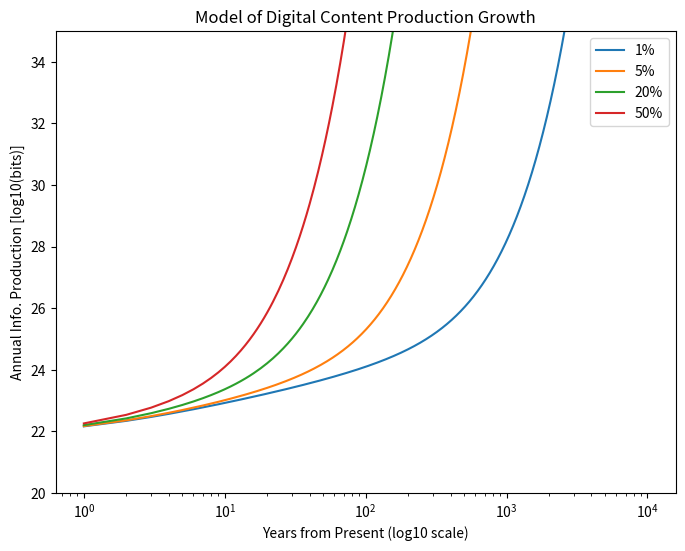
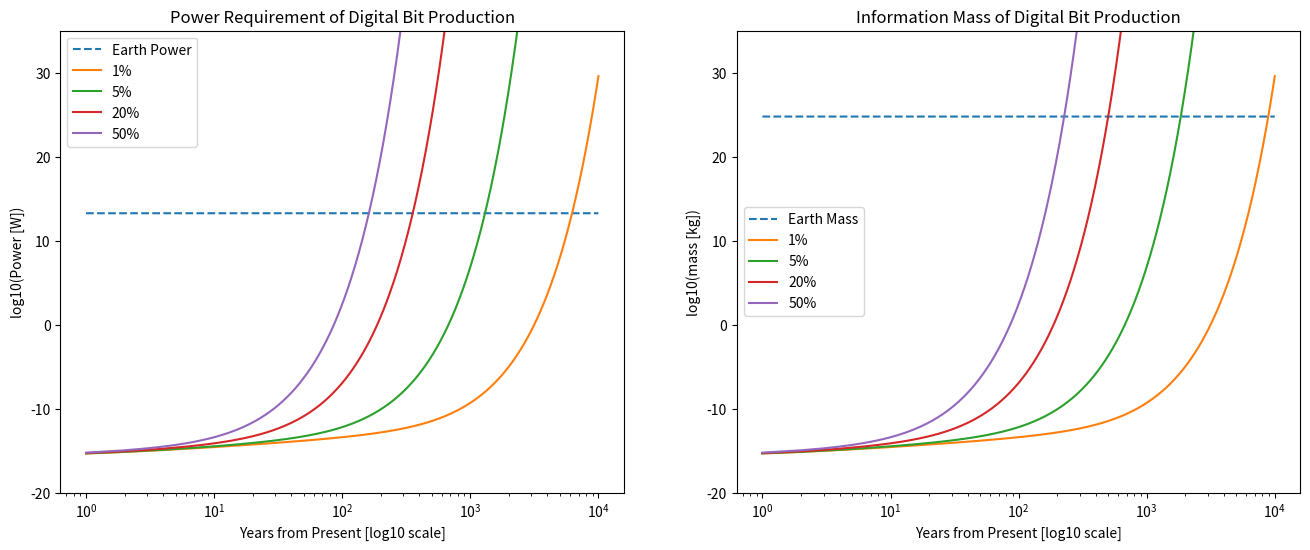

Python code for these plots, in order:
#!/usr/bin/env python
# coding: utf-8

# # The Information Catastrophe 
# 
# ## Synopsis (tl;dr)
# 
# 1. The rate of advancement in computing over the last 70 years is staggering, and begs the question of **limits**. 
# 2. The present rate of "digital content production" (**DCP**) is an estimated $2 \times 10^{19}$ **bits per day**.
# 3. There is a **physical dimension** to the size of a computational bit, and a theoretical lower limit.
# 4. There is an **energy requirement** to create one bit of information, and a theoretical lower limit.
# 5. There is a **mass-energy equivalence** principle (Vopson 2019).
# 6. The estimated current **growth rate** of DCP is "double digit", accounting for data being erased.
# 7. Assuming theoretical limits of computational efficiency, **how long until**:
#     * the energy requirements of DCP exceeds the present power requirement of the earth?
#     * the mass of DCP exceeds the mass of the earth?
# 

# ## The Growth Model
# 
# >"The total number of bits of information accumulated on the planet after $n$ years of $f\%$ growth:"
# 
# $$N_{bits}(n) = \frac{N_b}{f} \cdot \left( \left( f + 1  \right)^{n+1} -1 \right)$$

# In[1]:


import numpy as np
import matplotlib.pyplot as plt


# In[2]:


def bits_estimation(n, f=0.01, N_b=7.3E21):
    """
    Total number of bits of information accumulated on the planet after n years of f% growth.
    
    n   = number of years elapsed 
    f   = rate of growth of digital bit production (%, 0 --> 1)
    N_b = estimated current annual rate of digital bit production (7.3 x 10^21)
    
    Returns: annual information production as a bitrate, expressed as log10(bits/year)
    """
    try:
        bits = (N_b/f) * ((f + 1)**(n + 1) - 1)
        return np.log10(bits)
    except OverflowError as e:
        return np.nan


# In[3]:


years = list(range(1,10001))
growth_rates = [0.01, 0.05, 0.2, 0.5]


# In[4]:


fig, ax = plt.subplots(1, 1, figsize=(8, 6))
# evaluate a range of digital content growth rates
for f in growth_rates:
    bits = [bits_estimation(y, f) for y in years]
    ax.plot(years, bits, label=f'{100*f:.0f}%')

ax.set_title('Model of Digital Content Production Growth')
ax.set_xscale('log',base=10) 
# ax.set_yscale('log',base=10) 
ax.set_ylabel('Annual Info. Production [log10(bits)]')
ax.set_xlabel('Years from Present (log10 scale)')
ax.set_ylim(20, 35)
ax.legend()
plt.show()  


# ## The Energy Model
# 
# >"The total energy necessary to create all the digital information in a given n-th year, assuming $f\%$ year-on-year growth."
# 
# $$Q_{info}(n^{th}) = N_b \cdot k_B T \cdot ln(2) \cdot (f + 1)^n$$

# In[5]:


def power_requirement(n, f=0.01, N_b=7.3E21, T=300):
    """
    The total energy necessary to create all the digital information in a given n-th year, 
    assuming 𝑓% year-on-year growth.
    
    n   = nth year from current year
    f   = rate of growth of digital bit production (%, 0 --> 1)
    N_b = estimated current annual rate of digital bit production (7.3 x 10^21)
    k_B = Boltzmann constant (1.38064852 × 10-23 m2 kg s-2 K-1)
    T = temperature at which information is stored (assumed to be 300K in the study)
    """
    k_B = 1.38064852E-23 
    annual_seconds = 3.154E7   # number of seconds in a year
    
    try:
        energy = N_b * k_B * T * np.log(2) * (f + 1)**(n)
        return np.log10(energy / annual_seconds)
    except OverflowError as e:
        return np.nan
        


# ## The Information Mass Model
# 
# >"The total information mass accumulated on the planet after $n$ years of $f\%$ growth."
# 
# $$M_{info}(n) = N_b \cdot \frac{k_B T \cdot ln(2)}{f\cdot c^2} \cdot \left((f + 1)^{n+1} -1 \right)$$

# In[6]:


def mass_energy_equivalent(n, f=0.01, N_b=7.3E21, T=300):
    """
    The growth rate of 'rest mass' corresponding to information production.
    
    n   = nth year from current year
    f   = rate of growth of digital bit production (%, 0 --> 1)
    N_b = estimated current annual rate of digital bit production (7.3 x 10^21)
    k_B = Boltzmann constant (1.38064852 × 10-23 m^2 kg s^-2 K^-1)
    T = temperature at which information is stored (assumed to be 300K in the study)
    c = speed of light 3.0 x 10^8 [m/s]
    """
    k_B = 1.38064852E-23     
    c = 3.0E8                
    
    try: 
        # [kg] mass of a digital bit of information at room temperature
        m_bit = k_B * T * np.log(2) / c**2       
        info_mass = N_b * (m_bit / f) * ((f + 1)**(n+1) - 1)    
        return np.log10(info_mass)
    except OverflowError:
        return np.nan   


# In[7]:


# evaluate a range of mass-energy equivalent growth rates
fig, ax = plt.subplots(1, 2, figsize=(16, 6))

# plot the total current power use on earth
p_earth = np.log10(18.5E12) 
ax[0].plot(years, [p_earth for y in years], label='Earth Power', linestyle='dashed')

# plot the earth's mass [log10(kg)]
m_earth = np.log10(6E24) 
ax[1].plot(years, [m_earth for y in years], label='Earth Mass', linestyle='dashed')

# plot the power requirement for the range of growth rates
# and the information mass for the range of growth rates
for f in growth_rates:
    bits = [mass_energy_equivalent(y, f) for y in years]
    power = [power_requirement(y, f) for y in years]
    
    ax[0].plot(years, bits, label=f'{100*f:.0f}%')
    ax[1].plot(years, bits, label=f'{100*f:.0f}%')

ax[0].set_title('Power Requirement of Digital Bit Production')
ax[0].set_xscale('log',base=10) 
ax[0].set_ylabel('log10(Power [W])')
ax[0].set_xlabel('Years from Present [log10 scale]')
ax[0].set_ylim(-20, 35)
ax[0].legend()

ax[1].set_title('Information Mass of Digital Bit Production')
ax[1].set_xscale('log',base=10) 
ax[1].set_ylabel('log10(mass [kg])')
ax[1].set_xlabel('Years from Present [log10 scale]')
ax[1].set_ylim(-20, 35)
ax[1].legend()
plt.show()  


# ## Questions
# 
# 1. What exactly is information mass? 
# 2. What is the more critical limit to growth, power or "information mass"?
#     * when does adding $f\%$ of electrical capacity each year **in absolute terms** become too large?  Is it possible adding the capacity would be a limiting factor before the total exploitable energy could be a factor?
# 3. What problems would computers generating earth-scale information mass be working on?  
#     * something as simple as chess is still hard. [Shannon Number](https://en.wikipedia.org/wiki/Shannon_number): conservative estimate of the game-tree complexity is $10^{120}$
# 4. What other limits might first be imposed on computation?
#     * input data?
#     * sensing resolution and transmission?
#     * computation time?
#     
#      

# ## References
# 
# 1. Vopson, Melvin M. "The Information Catastrophe." *AIP Advances*, vol. 10, no. 8, 2020, pp. 85014-085014-4.
# 
# 2. Ikonen, Joni, Juha Salmilehto, and Mikko Möttönen. "Energy-Efficient Quantum Computing." *Npj Quantum Information*, vol. 3, no. 1, 2017;2016;, pp. 1-7.

# In[ ]:




